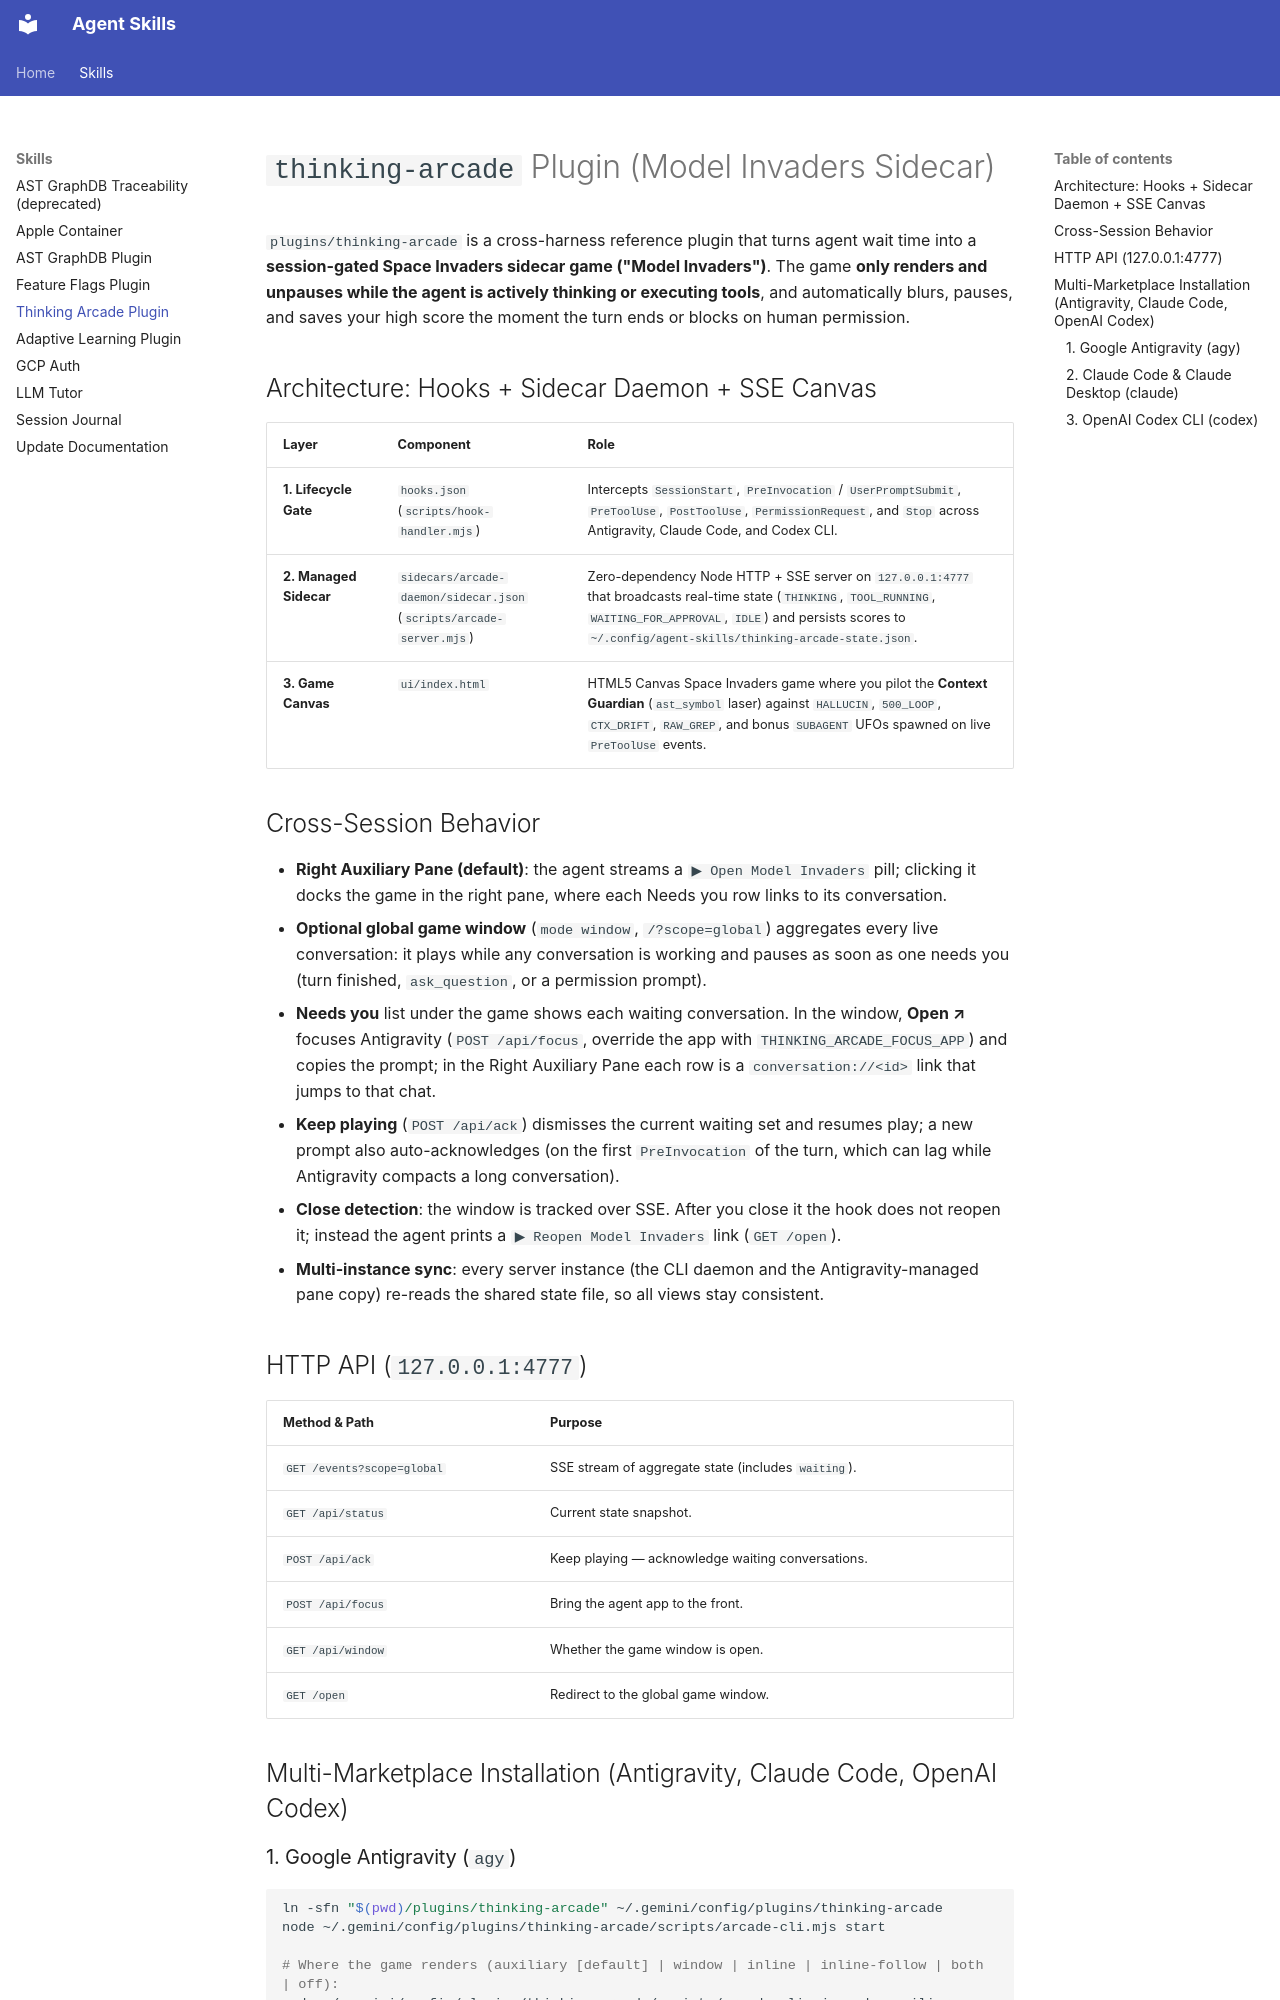

repository: davenportjw/agent-skills · page: skills/thinking_arcade/index.html · generator: mkdocs

# `thinking-arcade` Plugin (Model Invaders Sidecar)

`plugins/thinking-arcade` is a cross-harness reference plugin that turns agent wait time into a **session-gated Space Invaders sidecar game ("Model Invaders")**. The game **only renders and unpauses while the agent is actively thinking or executing tools**, and automatically blurs, pauses, and saves your high score the moment the turn ends or blocks on human permission.

## Architecture: Hooks + Sidecar Daemon + SSE Canvas

| Layer | Component | Role |
| :--- | :--- | :--- |
| **1. Lifecycle Gate** | `hooks.json` (`scripts/hook-handler.mjs`) | Intercepts `SessionStart`, `PreInvocation` / `UserPromptSubmit`, `PreToolUse`, `PostToolUse`, `PermissionRequest`, and `Stop` across Antigravity, Claude Code, and Codex CLI. |
| **2. Managed Sidecar** | `sidecars/arcade-daemon/sidecar.json` (`scripts/arcade-server.mjs`) | Zero-dependency Node HTTP + SSE server on `127.0.0.1:4777` that broadcasts real-time state (`THINKING`, `TOOL_RUNNING`, `WAITING_FOR_APPROVAL`, `IDLE`) and persists scores to `~/.config/agent-skills/thinking-arcade-state.json`. |
| **3. Game Canvas** | `ui/index.html` | HTML5 Canvas Space Invaders game where you pilot the **Context Guardian** (`ast_symbol` laser) against `HALLUCIN`, `500_LOOP`, `CTX_DRIFT`, `RAW_GREP`, and bonus `SUBAGENT` UFOs spawned on live `PreToolUse` events. |

## Cross-Session Behavior

- **Right Auxiliary Pane (default)**: the agent streams a `▶ Open Model Invaders` pill; clicking it docks the game in the right pane, where each Needs you row links to its conversation.
- **Optional global game window** (`mode window`, `/?scope=global`) aggregates every live conversation: it plays while any conversation is working and pauses as soon as one needs you (turn finished, `ask_question`, or a permission prompt).
- **Needs you** list under the game shows each waiting conversation. In the window, **Open ↗** focuses Antigravity (`POST /api/focus`, override the app with `THINKING_ARCADE_FOCUS_APP`) and copies the prompt; in the Right Auxiliary Pane each row is a `conversation://<id>` link that jumps to that chat.
- **Keep playing** (`POST /api/ack`) dismisses the current waiting set and resumes play; a new prompt also auto-acknowledges (on the first `PreInvocation` of the turn, which can lag while Antigravity compacts a long conversation).
- **Close detection**: the window is tracked over SSE. After you close it the hook does not reopen it; instead the agent prints a `▶ Reopen Model Invaders` link (`GET /open`).
- **Multi-instance sync**: every server instance (the CLI daemon and the Antigravity-managed pane copy) re-reads the shared state file, so all views stay consistent.

## HTTP API (`127.0.0.1:4777`)

| Method & Path | Purpose |
| :--- | :--- |
| `GET /events?scope=global` | SSE stream of aggregate state (includes `waiting`). |
| `GET /api/status` | Current state snapshot. |
| `POST /api/ack` | Keep playing — acknowledge waiting conversations. |
| `POST /api/focus` | Bring the agent app to the front. |
| `GET /api/window` | Whether the game window is open. |
| `GET /open` | Redirect to the global game window. |

## Multi-Marketplace Installation (Antigravity, Claude Code, OpenAI Codex)
